10-way image classification set "OtherImages" from GitHub (rozyckiw/rozp_obrazow); label vocabulary: brush, clamp, hook, knife, pencil, pliers, scissors, screwdriver, spanner, string.

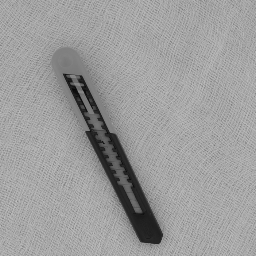
Label: knife

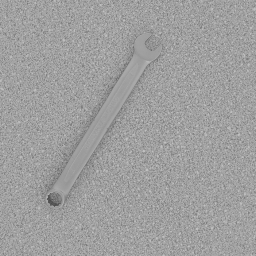
Label: spanner

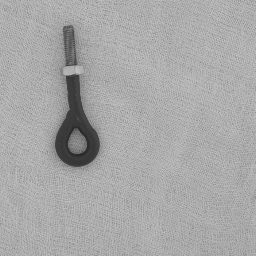
Label: hook

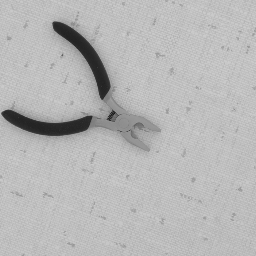
Label: pliers

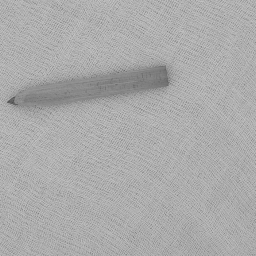
Label: pencil

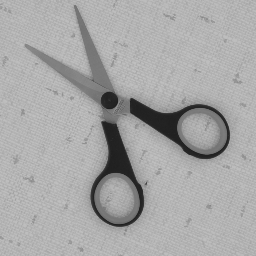
Label: scissors
